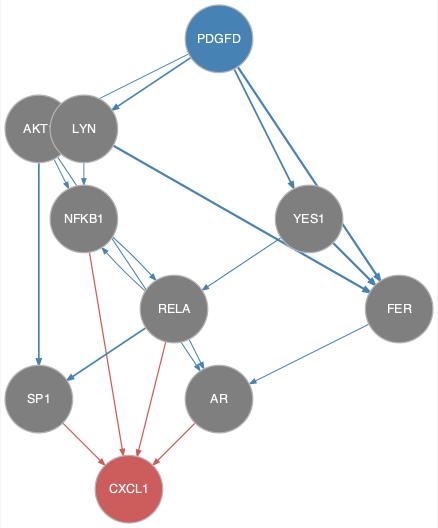

The file beside this chart, header and first rows:
from	to
AKT1	AR
AKT1	NFKB1
AKT1	SP1
FER	AR
LYN	FER
LYN	NFKB1
NFKB1	RELA
PDGFD	AKT1
PDGFD	FER
PDGFD	LYN
PDGFD	YES1
RELA	AR
RELA	NFKB1
RELA	SP1
YES1	FER
YES1	RELA
AR	CXCL1
NFKB1	CXCL1
RELA	CXCL1
SP1	CXCL1
